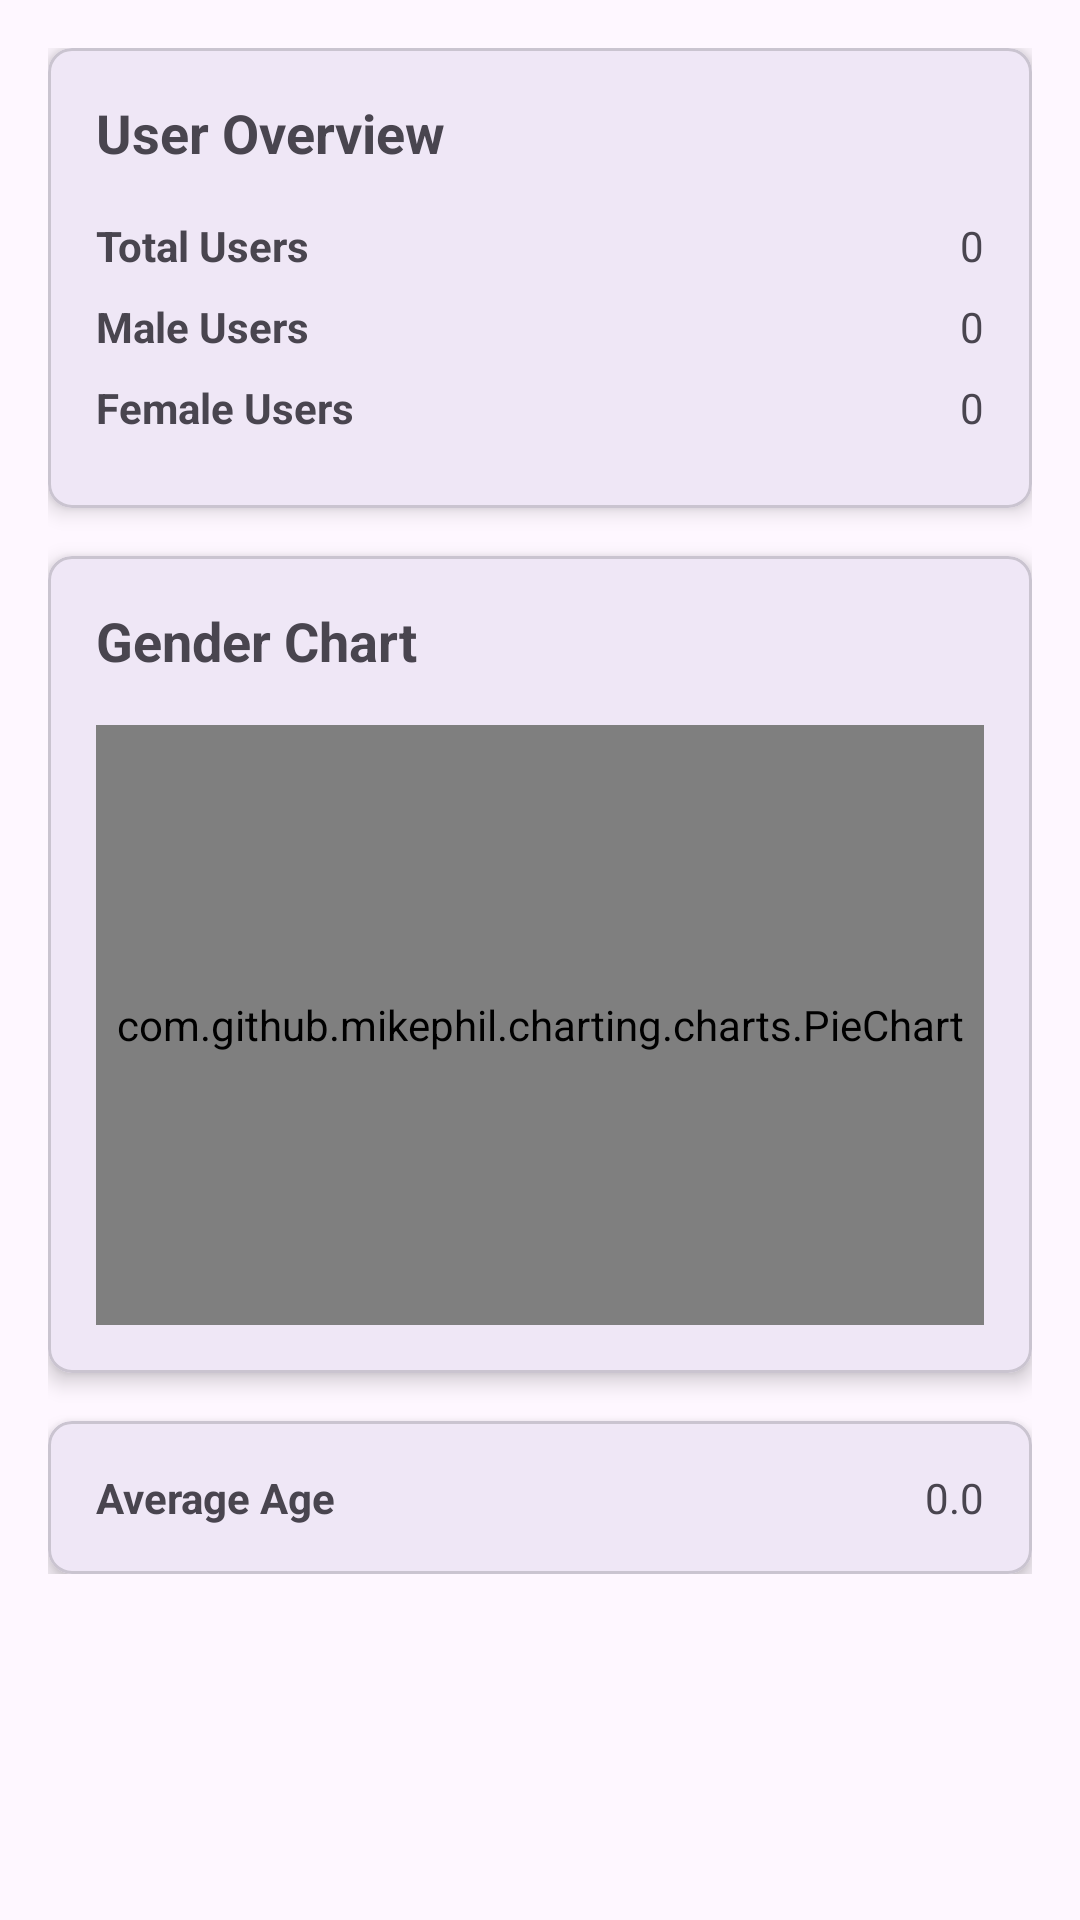

Write the Android layout XML for this screen, with the resource values it uses.
<!-- AndroidManifest.xml: application theme Theme.Usermanager -->
<!-- res/layout/fragment_user_statistics.xml -->
<?xml version="1.0" encoding="utf-8"?>
<ScrollView xmlns:android="http://schemas.android.com/apk/res/android"
    xmlns:app="http://schemas.android.com/apk/res-auto"
    android:layout_width="match_parent"
    android:layout_height="match_parent">

    <LinearLayout
        android:layout_width="match_parent"
        android:layout_height="wrap_content"
        android:orientation="vertical"
        android:padding="16dp">

        
        <com.google.android.material.card.MaterialCardView
            android:layout_width="match_parent"
            android:layout_height="wrap_content"
            android:layout_marginBottom="16dp"
            app:cardElevation="4dp"
            app:cardCornerRadius="8dp">

            <LinearLayout
                android:layout_width="match_parent"
                android:layout_height="wrap_content"
                android:orientation="vertical"
                android:padding="16dp">

                <TextView
                    android:layout_width="wrap_content"
                    android:layout_height="wrap_content"
                    android:text="User Overview"
                    android:textStyle="bold"
                    android:textSize="18sp"
                    android:layout_marginBottom="16dp" />

                <LinearLayout
                    android:layout_width="match_parent"
                    android:layout_height="wrap_content"
                    android:orientation="horizontal"
                    android:layout_marginBottom="8dp">

                    <TextView
                        android:layout_width="0dp"
                        android:layout_height="wrap_content"
                        android:layout_weight="1"
                        android:text="Total Users"
                        android:textStyle="bold" />

                    <TextView
                        android:id="@+id/tvTotalUsers"
                        android:layout_width="wrap_content"
                        android:layout_height="wrap_content"
                        android:text="0" />
                </LinearLayout>

                <LinearLayout
                    android:layout_width="match_parent"
                    android:layout_height="wrap_content"
                    android:orientation="horizontal"
                    android:layout_marginBottom="8dp">

                    <TextView
                        android:layout_width="0dp"
                        android:layout_height="wrap_content"
                        android:layout_weight="1"
                        android:text="Male Users"
                        android:textStyle="bold" />

                    <TextView
                        android:id="@+id/tvMaleUsers"
                        android:layout_width="wrap_content"
                        android:layout_height="wrap_content"
                        android:text="0" />
                </LinearLayout>

                <LinearLayout
                    android:layout_width="match_parent"
                    android:layout_height="wrap_content"
                    android:orientation="horizontal"
                    android:layout_marginBottom="8dp">

                    <TextView
                        android:layout_width="0dp"
                        android:layout_height="wrap_content"
                        android:layout_weight="1"
                        android:text="Female Users"
                        android:textStyle="bold" />

                    <TextView
                        android:id="@+id/tvFemaleUsers"
                        android:layout_width="wrap_content"
                        android:layout_height="wrap_content"
                        android:text="0" />
                </LinearLayout>
            </LinearLayout>
        </com.google.android.material.card.MaterialCardView>

        
        <com.google.android.material.card.MaterialCardView
            android:layout_width="match_parent"
            android:layout_height="wrap_content"
            android:layout_marginBottom="16dp"
            app:cardElevation="4dp"
            app:cardCornerRadius="8dp">

            <LinearLayout
                android:layout_width="match_parent"
                android:layout_height="wrap_content"
                android:orientation="vertical"
                android:padding="16dp">

                <TextView
                    android:layout_width="wrap_content"
                    android:layout_height="wrap_content"
                    android:text="Gender Chart"
                    android:textStyle="bold"
                    android:textSize="18sp"
                    android:layout_marginBottom="16dp" />

                <com.github.mikephil.charting.charts.PieChart
                    android:id="@+id/pieChartGender"
                    android:layout_width="match_parent"
                    android:layout_height="200dp" />
            </LinearLayout>
        </com.google.android.material.card.MaterialCardView>

        
        <com.google.android.material.card.MaterialCardView
            android:layout_width="match_parent"
            android:layout_height="wrap_content"
            app:cardElevation="4dp"
            app:cardCornerRadius="8dp">

            <LinearLayout
                android:layout_width="match_parent"
                android:layout_height="wrap_content"
                android:orientation="horizontal"
                android:padding="16dp">

                <TextView
                    android:layout_width="0dp"
                    android:layout_height="wrap_content"
                    android:layout_weight="1"
                    android:text="Average Age"
                    android:textStyle="bold" />

                <TextView
                    android:id="@+id/tvAverageAge"
                    android:layout_width="wrap_content"
                    android:layout_height="wrap_content"
                    android:text="0.0" />
            </LinearLayout>
        </com.google.android.material.card.MaterialCardView>

    </LinearLayout>
</ScrollView>
<!-- resources referenced by this layout -->
<resources>
  <style name="Theme.Usermanager" parent="Base.Theme.Usermanager" />
  <style name="Base.Theme.Usermanager" parent="Theme.Material3.DayNight.NoActionBar">
          
          
      </style>
</resources>
